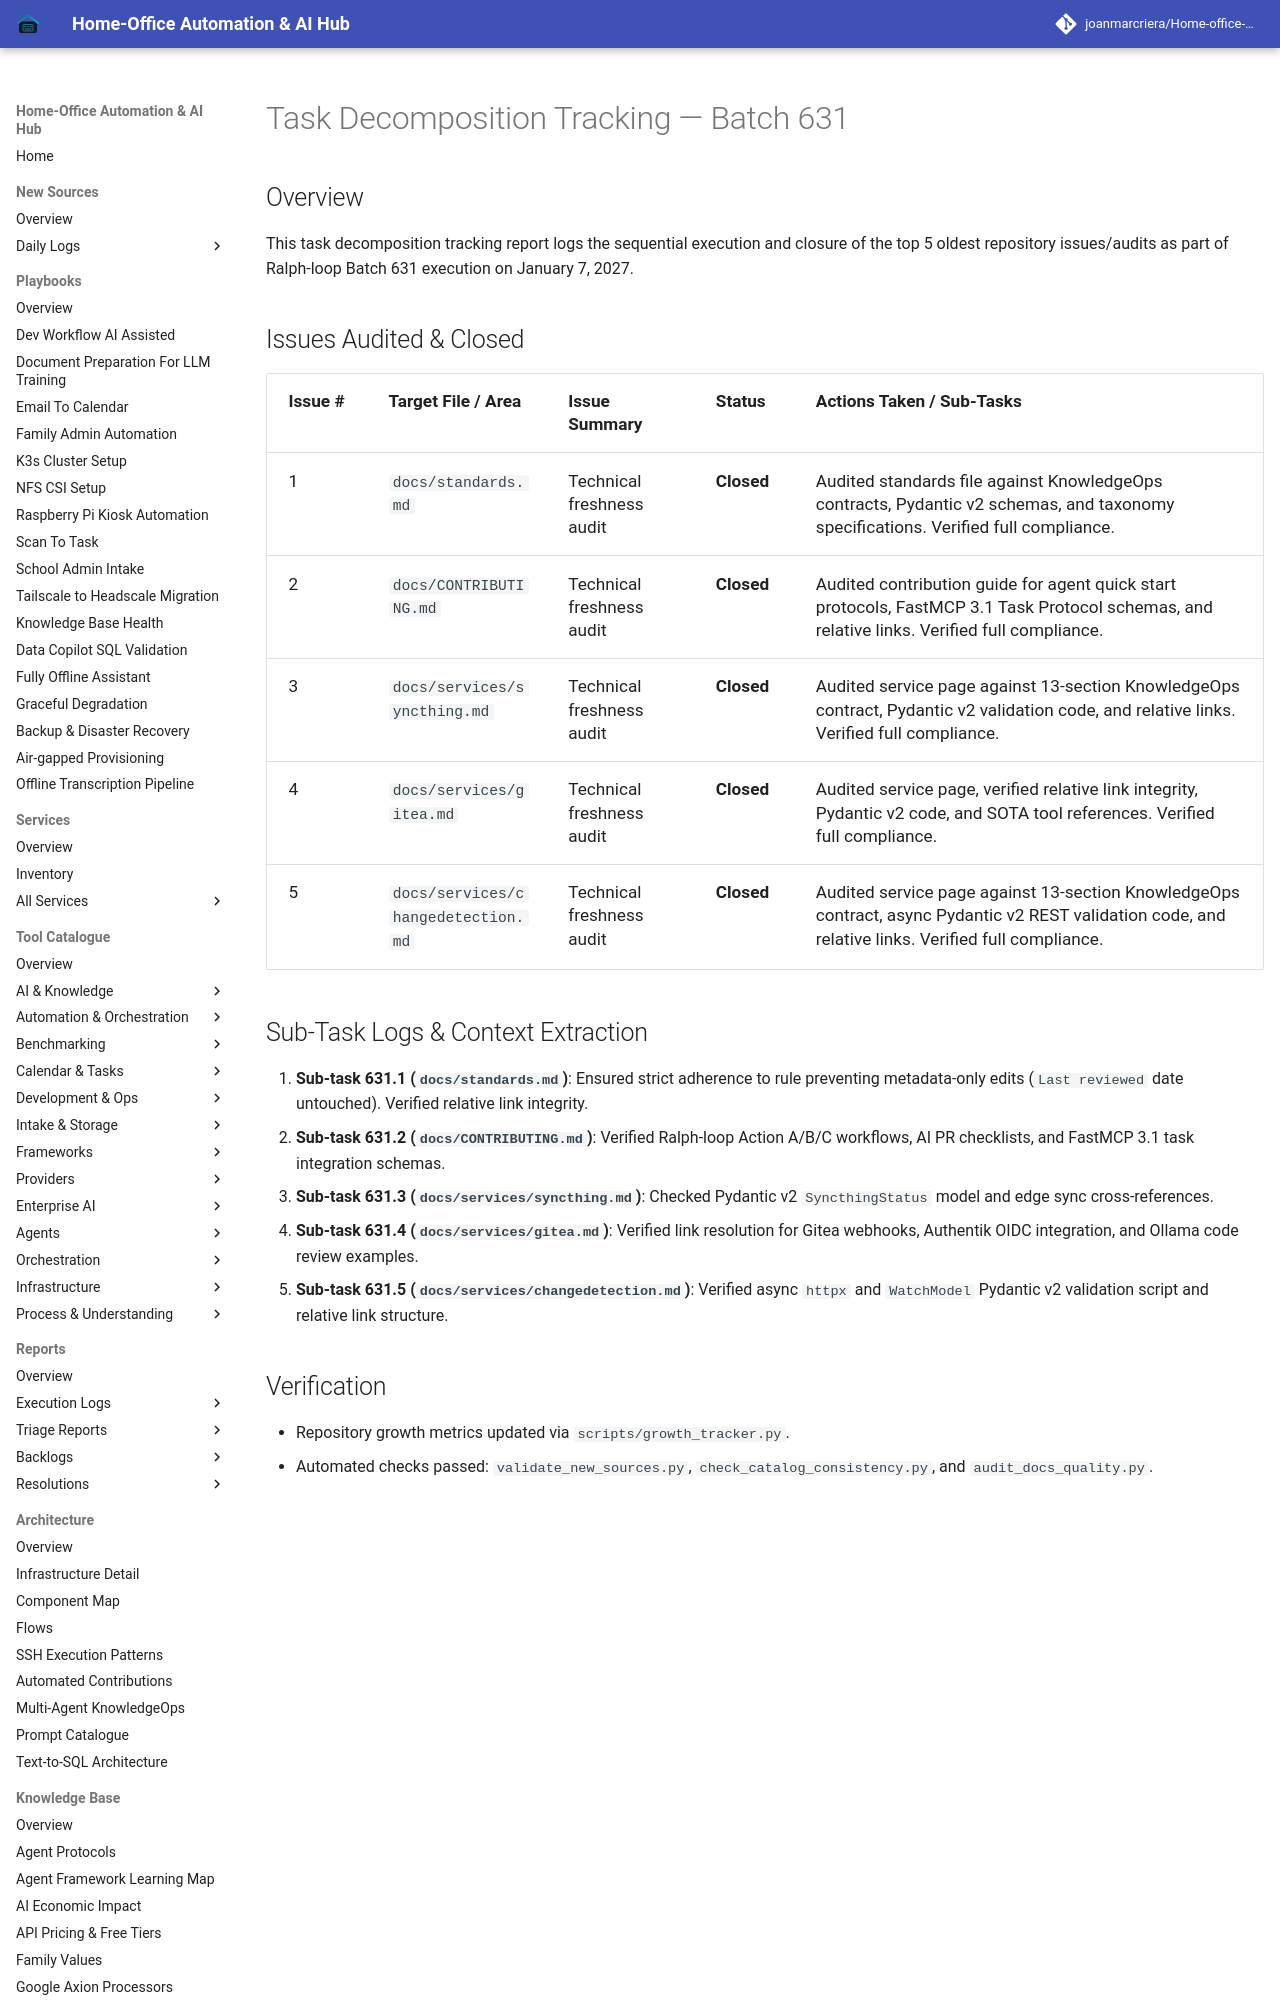

repository: joanmarcriera/Home-office-automations · page: reports/task-decomposition-batch-631/index.html · generator: mkdocs

# Task Decomposition Tracking — Batch 631

## Overview
This task decomposition tracking report logs the sequential execution and closure of the top 5 oldest repository issues/audits as part of Ralph-loop Batch 631 execution on January 7, 2027.
